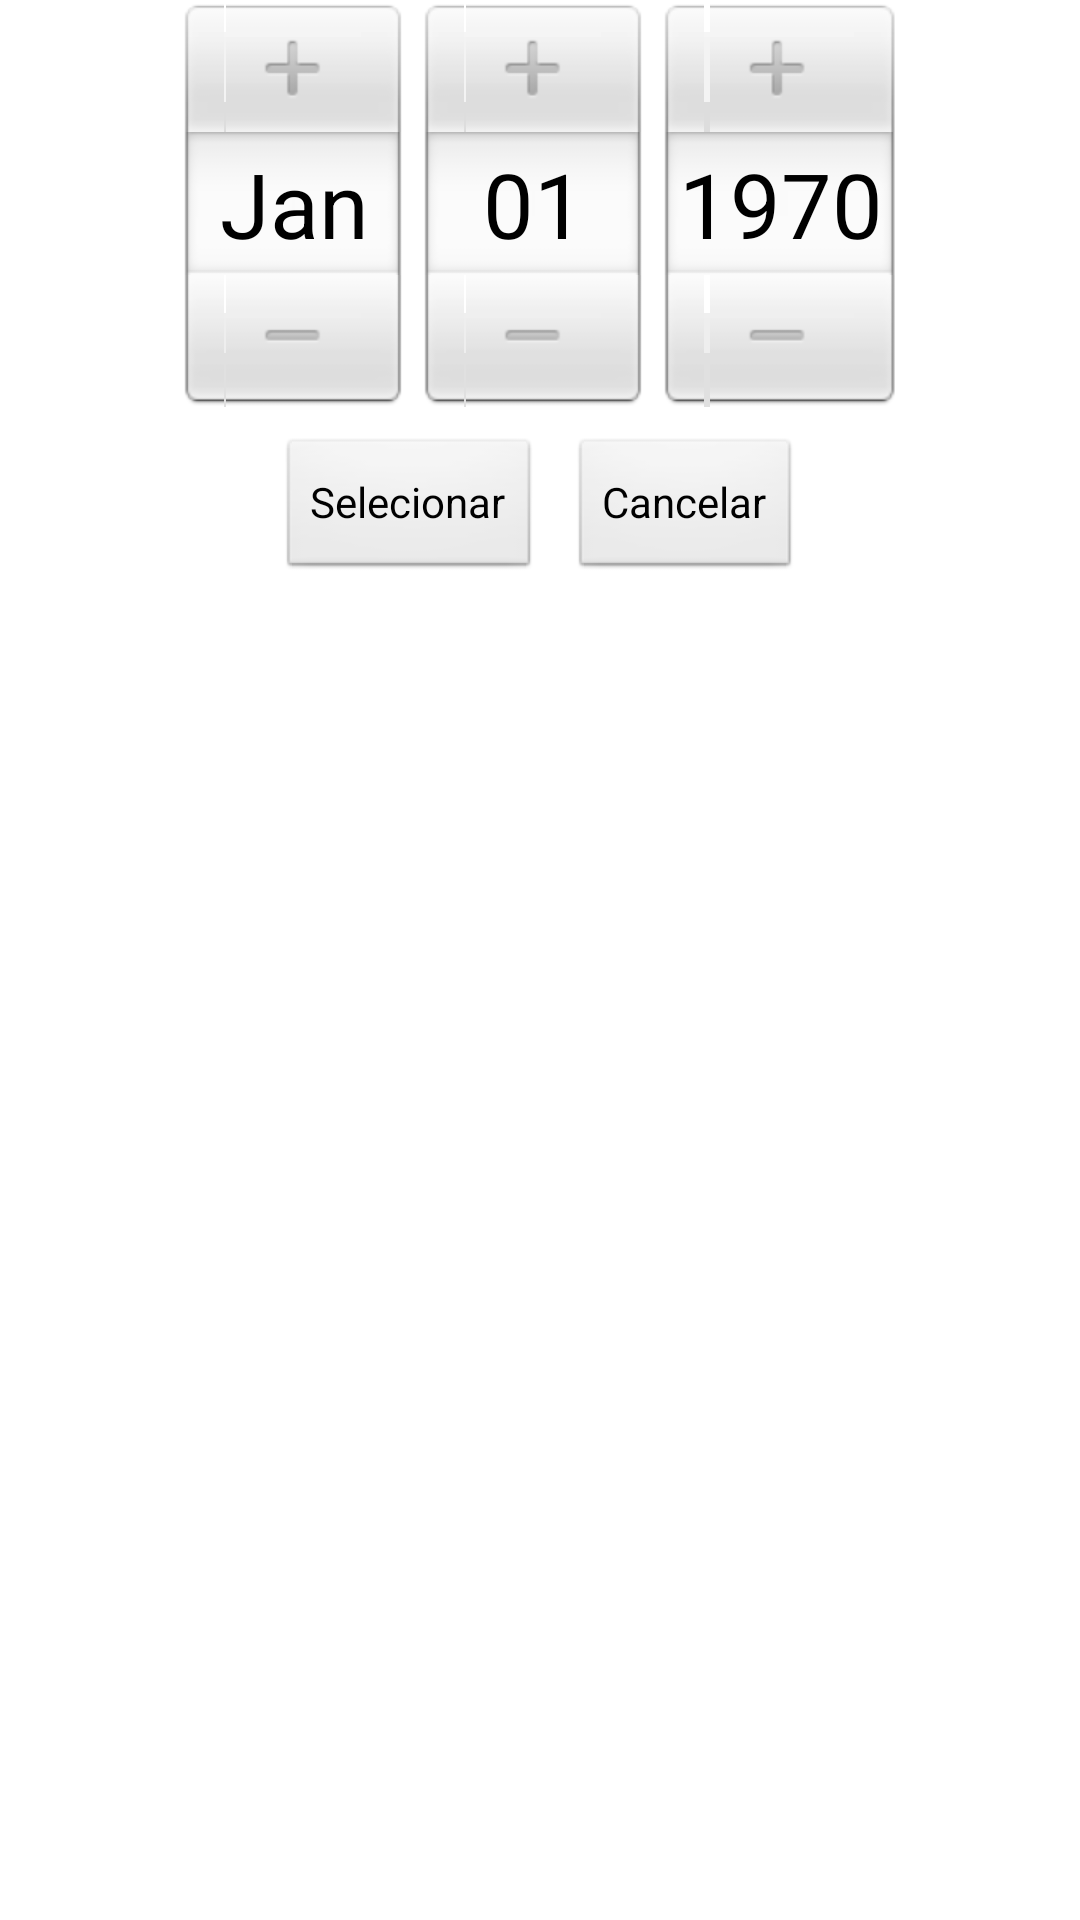

Produce the Android XML layout that renders to this screen, including the resource entries it uses.
<!-- AndroidManifest.xml: application theme AppTheme -->
<!-- res/layout/dialog_date_select.xml -->
<?xml version="1.0" encoding="utf-8"?>
<LinearLayout xmlns:android="http://schemas.android.com/apk/res/android"
    android:layout_width="match_parent"
    android:layout_height="match_parent"
    android:orientation="vertical" 
    android:layout_gravity="center_horizontal"
    android:gravity="center_horizontal">
    
    <DatePicker
        android:id="@+id/datePicker"
        android:layout_width="wrap_content"
        android:layout_height="wrap_content" />
    
    <LinearLayout 
        android:layout_marginTop="10dp"
        android:layout_marginBottom="5dp"
        android:layout_width="wrap_content"
        android:layout_height="wrap_content"
        android:orientation="horizontal">
    	
        <Button
	        android:layout_marginRight="5dp"
	        android:layout_width="wrap_content"
	        android:layout_height="wrap_content"
	        android:text="Selecionar"
	        android:id="@+id/buttonSelect" />
        
        <Button
	        android:layout_marginLeft="5dp"
	        android:layout_width="wrap_content"
	        android:layout_height="wrap_content"
	        android:text="Cancelar"
	        android:id="@+id/buttonCancel" />
        
    </LinearLayout>
    
</LinearLayout>
<!-- resources referenced by this layout -->
<resources>
  <style name="AppTheme" parent="AppBaseTheme">
      </style>
  <style name="AppBaseTheme" parent="android:Theme.Light">
      </style>
</resources>
